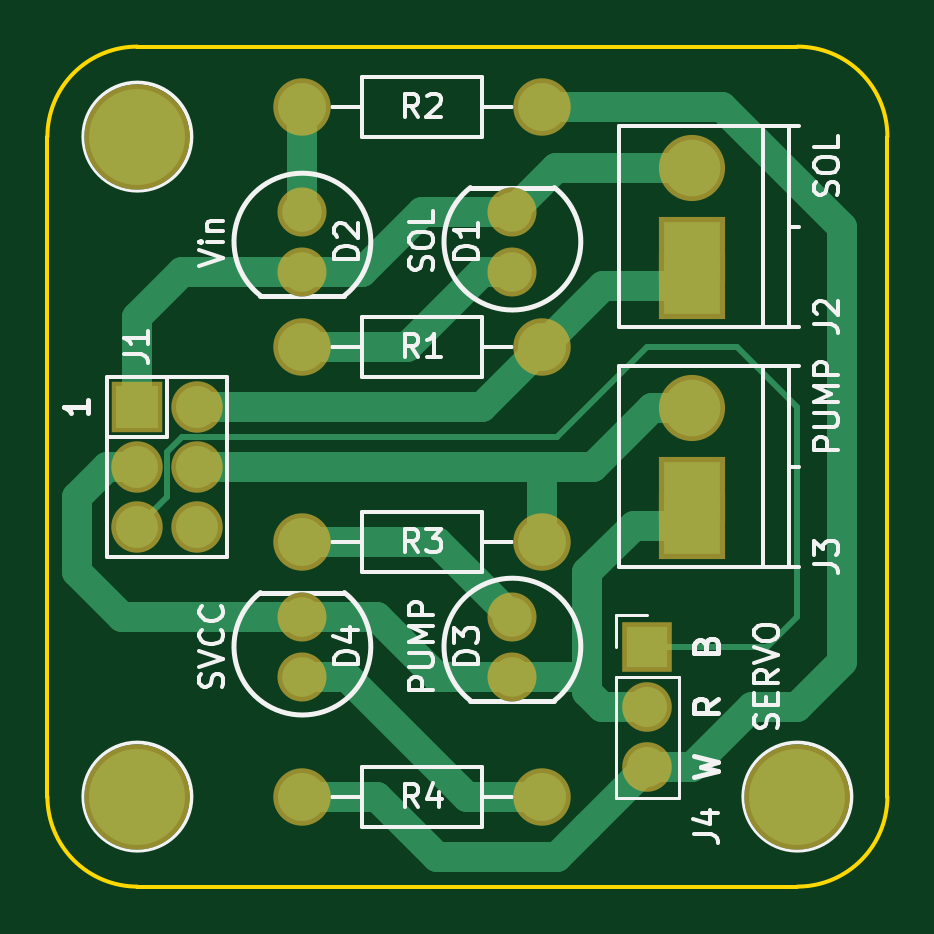
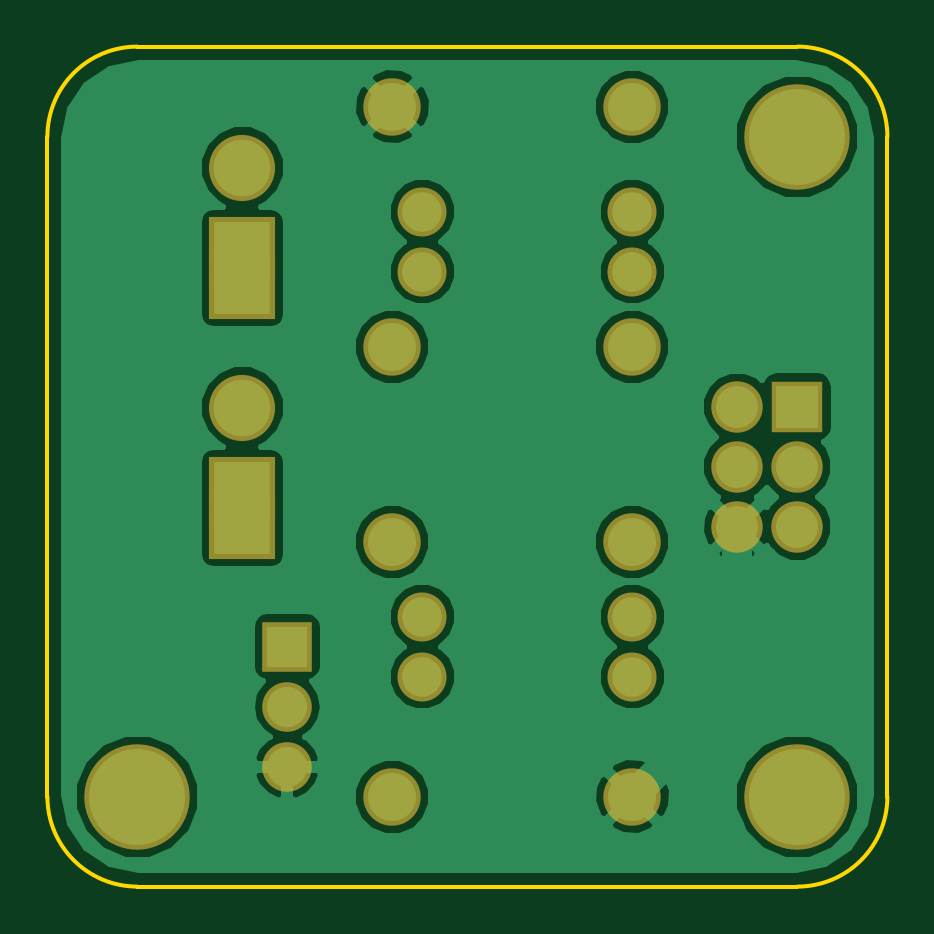
Circuit board: 7 layer files. Board 35.6 x 35.6 mm.
- bottom_copper: aux_test-B.Cu.gbl (31563 bytes)
- bottom_mask: aux_test-B.Mask.gbs (1379 bytes)
- bottom_silk: aux_test-B.SilkS.gbo (1382 bytes)
- outline: aux_test-Edge.Cuts.gm1 (799 bytes)
- top_copper: aux_test-F.Cu.gtl (4798 bytes)
- top_mask: aux_test-F.Mask.gts (1379 bytes)
- top_silk: aux_test-F.SilkS.gto (18307 bytes)

=== bottom_copper: aux_test-B.Cu.gbl (31563 bytes, source omitted) ===
=== bottom_mask: aux_test-B.Mask.gbs ===
G04 #@! TF.FileFunction,Soldermask,Bot*
%FSLAX46Y46*%
G04 Gerber Fmt 4.6, Leading zero omitted, Abs format (unit mm)*
G04 Created by KiCad (PCBNEW 4.0.7-e2-6376~58~ubuntu16.04.1) date Fri Sep  8 19:20:11 2017*
%MOMM*%
%LPD*%
G01*
G04 APERTURE LIST*
%ADD10C,0.050800*%
%ADD11C,2.800000*%
%ADD12R,2.800000X2.800000*%
%ADD13R,2.100000X2.100000*%
%ADD14O,2.100000X2.100000*%
%ADD15C,2.076400*%
%ADD16R,2.178000X2.178000*%
%ADD17C,2.178000*%
%ADD18C,2.432000*%
%ADD19C,4.464000*%
G04 APERTURE END LIST*
D10*
D11*
X82550000Y-34330000D03*
D12*
X82550000Y-39330000D03*
X82550000Y-37830000D03*
D11*
X82550000Y-44490000D03*
D12*
X82550000Y-49490000D03*
X82550000Y-47990000D03*
D13*
X80645000Y-54610000D03*
D14*
X80645000Y-57150000D03*
X80645000Y-59690000D03*
D15*
X74930000Y-38735000D03*
X74930000Y-36195000D03*
X66040000Y-36195000D03*
X66040000Y-38735000D03*
X74930000Y-53340000D03*
X74930000Y-55880000D03*
X66040000Y-55880000D03*
X66040000Y-53340000D03*
D16*
X59055000Y-44450000D03*
D17*
X61595000Y-44450000D03*
X59055000Y-46990000D03*
X61595000Y-46990000D03*
X59055000Y-49530000D03*
X61595000Y-49530000D03*
D18*
X66040000Y-41910000D03*
X76200000Y-41910000D03*
X66040000Y-31750000D03*
X76200000Y-31750000D03*
X66040000Y-50165000D03*
X76200000Y-50165000D03*
X76200000Y-60960000D03*
X66040000Y-60960000D03*
D19*
X59055000Y-33020000D03*
X59055000Y-60960000D03*
X86995000Y-60960000D03*
M02*

=== bottom_silk: aux_test-B.SilkS.gbo ===
G04 #@! TF.FileFunction,Legend,Bot*
%FSLAX46Y46*%
G04 Gerber Fmt 4.6, Leading zero omitted, Abs format (unit mm)*
G04 Created by KiCad (PCBNEW 4.0.7-e2-6376~58~ubuntu16.04.1) date Fri Sep  8 19:20:11 2017*
%MOMM*%
%LPD*%
G01*
G04 APERTURE LIST*
%ADD10C,0.050800*%
%ADD11C,2.800000*%
%ADD12R,2.800000X2.800000*%
%ADD13R,2.100000X2.100000*%
%ADD14O,2.100000X2.100000*%
%ADD15C,2.076400*%
%ADD16R,2.178000X2.178000*%
%ADD17C,2.178000*%
%ADD18C,2.432000*%
%ADD19C,4.464000*%
G04 APERTURE END LIST*
D10*
%LPC*%
D11*
X82550000Y-34330000D03*
D12*
X82550000Y-39330000D03*
X82550000Y-37830000D03*
D11*
X82550000Y-44490000D03*
D12*
X82550000Y-49490000D03*
X82550000Y-47990000D03*
D13*
X80645000Y-54610000D03*
D14*
X80645000Y-57150000D03*
X80645000Y-59690000D03*
D15*
X74930000Y-38735000D03*
X74930000Y-36195000D03*
X66040000Y-36195000D03*
X66040000Y-38735000D03*
X74930000Y-53340000D03*
X74930000Y-55880000D03*
X66040000Y-55880000D03*
X66040000Y-53340000D03*
D16*
X59055000Y-44450000D03*
D17*
X61595000Y-44450000D03*
X59055000Y-46990000D03*
X61595000Y-46990000D03*
X59055000Y-49530000D03*
X61595000Y-49530000D03*
D18*
X66040000Y-41910000D03*
X76200000Y-41910000D03*
X66040000Y-31750000D03*
X76200000Y-31750000D03*
X66040000Y-50165000D03*
X76200000Y-50165000D03*
X76200000Y-60960000D03*
X66040000Y-60960000D03*
D19*
X59055000Y-33020000D03*
X59055000Y-60960000D03*
X86995000Y-60960000D03*
M02*

=== outline: aux_test-Edge.Cuts.gm1 ===
G04 #@! TF.FileFunction,Profile,NP*
%FSLAX46Y46*%
G04 Gerber Fmt 4.6, Leading zero omitted, Abs format (unit mm)*
G04 Created by KiCad (PCBNEW 4.0.7-e2-6376~58~ubuntu16.04.1) date Fri Sep  8 19:20:11 2017*
%MOMM*%
%LPD*%
G01*
G04 APERTURE LIST*
%ADD10C,0.050800*%
%ADD11C,0.150000*%
G04 APERTURE END LIST*
D10*
D11*
X90805000Y-33020000D02*
G75*
G03X86995000Y-29210000I-3810000J0D01*
G01*
X86995000Y-64770000D02*
G75*
G03X90805000Y-60960000I0J3810000D01*
G01*
X55245000Y-60960000D02*
G75*
G03X59055000Y-64770000I3810000J0D01*
G01*
X59055000Y-29210000D02*
G75*
G03X55245000Y-33020000I0J-3810000D01*
G01*
X55245000Y-60960000D02*
X55245000Y-33020000D01*
X86995000Y-64770000D02*
X59055000Y-64770000D01*
X90805000Y-33020000D02*
X90805000Y-60960000D01*
X59055000Y-29210000D02*
X86995000Y-29210000D01*
M02*

=== top_copper: aux_test-F.Cu.gtl ===
G04 #@! TF.FileFunction,Copper,L1,Top,Signal*
%FSLAX46Y46*%
G04 Gerber Fmt 4.6, Leading zero omitted, Abs format (unit mm)*
G04 Created by KiCad (PCBNEW 4.0.7-e2-6376~58~ubuntu16.04.1) date Fri Sep  8 19:20:11 2017*
%MOMM*%
%LPD*%
G01*
G04 APERTURE LIST*
%ADD10C,0.050800*%
%ADD11C,2.400000*%
%ADD12R,2.400000X2.400000*%
%ADD13R,1.700000X1.700000*%
%ADD14O,1.700000X1.700000*%
%ADD15C,1.676400*%
%ADD16R,1.778000X1.778000*%
%ADD17C,1.778000*%
%ADD18C,2.032000*%
%ADD19C,4.064000*%
%ADD20C,1.270000*%
%ADD21C,0.250000*%
G04 APERTURE END LIST*
D10*
D11*
X82550000Y-34330000D03*
D12*
X82550000Y-39330000D03*
X82550000Y-37830000D03*
D11*
X82550000Y-44490000D03*
D12*
X82550000Y-49490000D03*
X82550000Y-47990000D03*
D13*
X80645000Y-54610000D03*
D14*
X80645000Y-57150000D03*
X80645000Y-59690000D03*
D15*
X74930000Y-38735000D03*
X74930000Y-36195000D03*
X66040000Y-36195000D03*
X66040000Y-38735000D03*
X74930000Y-53340000D03*
X74930000Y-55880000D03*
X66040000Y-55880000D03*
X66040000Y-53340000D03*
D16*
X59055000Y-44450000D03*
D17*
X61595000Y-44450000D03*
X59055000Y-46990000D03*
X61595000Y-46990000D03*
X59055000Y-49530000D03*
X61595000Y-49530000D03*
D18*
X66040000Y-41910000D03*
X76200000Y-41910000D03*
X66040000Y-31750000D03*
X76200000Y-31750000D03*
X66040000Y-50165000D03*
X76200000Y-50165000D03*
X76200000Y-60960000D03*
X66040000Y-60960000D03*
D19*
X59055000Y-33020000D03*
X59055000Y-60960000D03*
X86995000Y-60960000D03*
D20*
X70485000Y-41910000D02*
X73660000Y-38735000D01*
X66040000Y-41910000D02*
X70485000Y-41910000D01*
X73660000Y-38735000D02*
X74930000Y-38735000D01*
X74930000Y-36195000D02*
X71120000Y-36195000D01*
X68580000Y-38735000D02*
X71120000Y-36195000D01*
X66040000Y-38735000D02*
X68580000Y-38735000D01*
X82550000Y-34330000D02*
X76795000Y-34330000D01*
X76795000Y-34330000D02*
X74930000Y-36195000D01*
X59055000Y-44450000D02*
X59055000Y-40640000D01*
X59055000Y-40640000D02*
X60960000Y-38735000D01*
X66040000Y-38735000D02*
X60960000Y-38735000D01*
X82550000Y-34330000D02*
X80852944Y-34330000D01*
X66040000Y-36195000D02*
X66040000Y-31750000D01*
X71755000Y-50165000D02*
X74930000Y-53340000D01*
X66040000Y-50165000D02*
X71755000Y-50165000D01*
X78105000Y-51465000D02*
X78105000Y-55880000D01*
X78105000Y-55880000D02*
X78105000Y-56515000D01*
X74930000Y-55880000D02*
X78105000Y-55880000D01*
X78105000Y-56515000D02*
X78740000Y-57150000D01*
X78740000Y-57150000D02*
X80645000Y-57150000D01*
X82550000Y-49490000D02*
X80080000Y-49490000D01*
X80080000Y-49490000D02*
X78105000Y-51465000D01*
X66040000Y-53340000D02*
X58420000Y-53340000D01*
X58420000Y-53340000D02*
X56515000Y-51435000D01*
X56515000Y-51435000D02*
X56515000Y-48260000D01*
X56515000Y-48260000D02*
X57785000Y-46990000D01*
X57785000Y-46990000D02*
X59055000Y-46990000D01*
X71755000Y-55880000D02*
X69215000Y-53340000D01*
X69215000Y-53340000D02*
X66040000Y-53340000D01*
X74930000Y-55880000D02*
X71755000Y-55880000D01*
X82550000Y-47990000D02*
X82550000Y-49490000D01*
X73025000Y-60960000D02*
X67945000Y-55880000D01*
X67945000Y-55880000D02*
X66040000Y-55880000D01*
X76200000Y-60960000D02*
X73025000Y-60960000D01*
X82550000Y-39330000D02*
X78780000Y-39330000D01*
X78780000Y-39330000D02*
X76200000Y-41910000D01*
X61595000Y-44450000D02*
X73660000Y-44450000D01*
X73660000Y-44450000D02*
X76200000Y-41910000D01*
X61595000Y-44450000D02*
X63500000Y-44450000D01*
X82550000Y-39330000D02*
X82550000Y-37830000D01*
X78352944Y-46990000D02*
X76200000Y-46990000D01*
X76200000Y-46990000D02*
X74295000Y-46990000D01*
X76200000Y-50165000D02*
X76200000Y-48728160D01*
X76200000Y-48728160D02*
X76200000Y-46990000D01*
X82550000Y-44490000D02*
X80852944Y-44490000D01*
X80852944Y-44490000D02*
X78352944Y-46990000D01*
X69215000Y-46990000D02*
X74295000Y-46990000D01*
X61595000Y-46990000D02*
X69215000Y-46990000D01*
D21*
X86995000Y-44450000D02*
X86995000Y-53340000D01*
X80645000Y-54610000D02*
X85725000Y-54610000D01*
X85725000Y-54610000D02*
X86995000Y-53340000D01*
X59055000Y-49530000D02*
X60325000Y-48260000D01*
X60325000Y-48260000D02*
X60325000Y-46355000D01*
X60325000Y-46355000D02*
X60960000Y-45720000D01*
X60960000Y-45720000D02*
X76835000Y-45720000D01*
X84455000Y-41910000D02*
X86995000Y-44450000D01*
X76835000Y-45720000D02*
X80645000Y-41910000D01*
X80645000Y-41910000D02*
X84455000Y-41910000D01*
D20*
X80645000Y-59690000D02*
X82550000Y-59690000D01*
X82550000Y-59690000D02*
X85090000Y-57150000D01*
X83820000Y-31750000D02*
X76200000Y-31750000D01*
X85090000Y-57150000D02*
X86995000Y-57150000D01*
X86995000Y-57150000D02*
X88900000Y-55245000D01*
X88900000Y-55245000D02*
X88900000Y-36830000D01*
X88900000Y-36830000D02*
X83820000Y-31750000D01*
X80645000Y-59690000D02*
X78105000Y-62230000D01*
X69215000Y-60960000D02*
X66040000Y-60960000D01*
X76835000Y-63500000D02*
X71755000Y-63500000D01*
X78105000Y-62230000D02*
X76835000Y-63500000D01*
X71755000Y-63500000D02*
X69215000Y-60960000D01*
M02*

=== top_mask: aux_test-F.Mask.gts ===
G04 #@! TF.FileFunction,Soldermask,Top*
%FSLAX46Y46*%
G04 Gerber Fmt 4.6, Leading zero omitted, Abs format (unit mm)*
G04 Created by KiCad (PCBNEW 4.0.7-e2-6376~58~ubuntu16.04.1) date Fri Sep  8 19:20:11 2017*
%MOMM*%
%LPD*%
G01*
G04 APERTURE LIST*
%ADD10C,0.050800*%
%ADD11C,2.800000*%
%ADD12R,2.800000X2.800000*%
%ADD13R,2.100000X2.100000*%
%ADD14O,2.100000X2.100000*%
%ADD15C,2.076400*%
%ADD16R,2.178000X2.178000*%
%ADD17C,2.178000*%
%ADD18C,2.432000*%
%ADD19C,4.464000*%
G04 APERTURE END LIST*
D10*
D11*
X82550000Y-34330000D03*
D12*
X82550000Y-39330000D03*
X82550000Y-37830000D03*
D11*
X82550000Y-44490000D03*
D12*
X82550000Y-49490000D03*
X82550000Y-47990000D03*
D13*
X80645000Y-54610000D03*
D14*
X80645000Y-57150000D03*
X80645000Y-59690000D03*
D15*
X74930000Y-38735000D03*
X74930000Y-36195000D03*
X66040000Y-36195000D03*
X66040000Y-38735000D03*
X74930000Y-53340000D03*
X74930000Y-55880000D03*
X66040000Y-55880000D03*
X66040000Y-53340000D03*
D16*
X59055000Y-44450000D03*
D17*
X61595000Y-44450000D03*
X59055000Y-46990000D03*
X61595000Y-46990000D03*
X59055000Y-49530000D03*
X61595000Y-49530000D03*
D18*
X66040000Y-41910000D03*
X76200000Y-41910000D03*
X66040000Y-31750000D03*
X76200000Y-31750000D03*
X66040000Y-50165000D03*
X76200000Y-50165000D03*
X76200000Y-60960000D03*
X66040000Y-60960000D03*
D19*
X59055000Y-33020000D03*
X59055000Y-60960000D03*
X86995000Y-60960000D03*
M02*

=== top_silk: aux_test-F.SilkS.gto (18307 bytes, source omitted) ===
